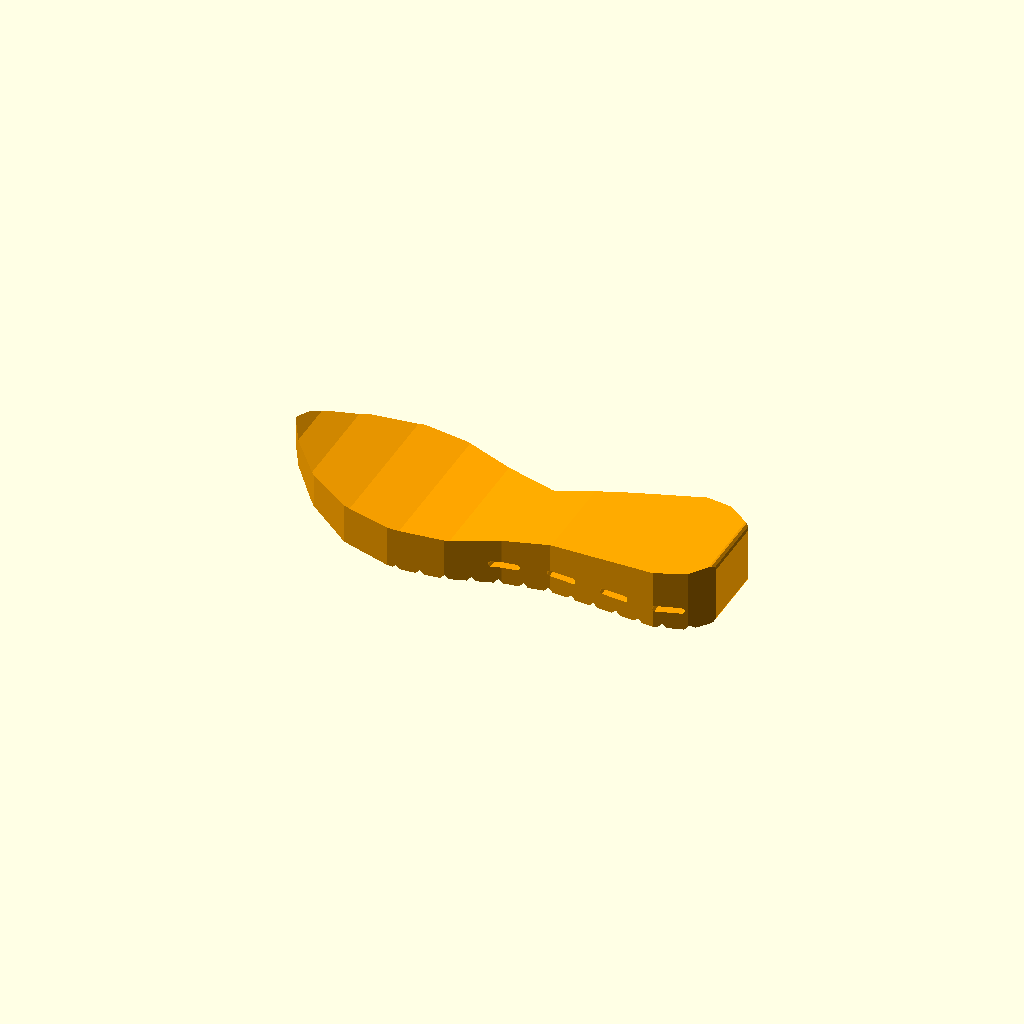
Cell 1: rendered with the file's own defaults.
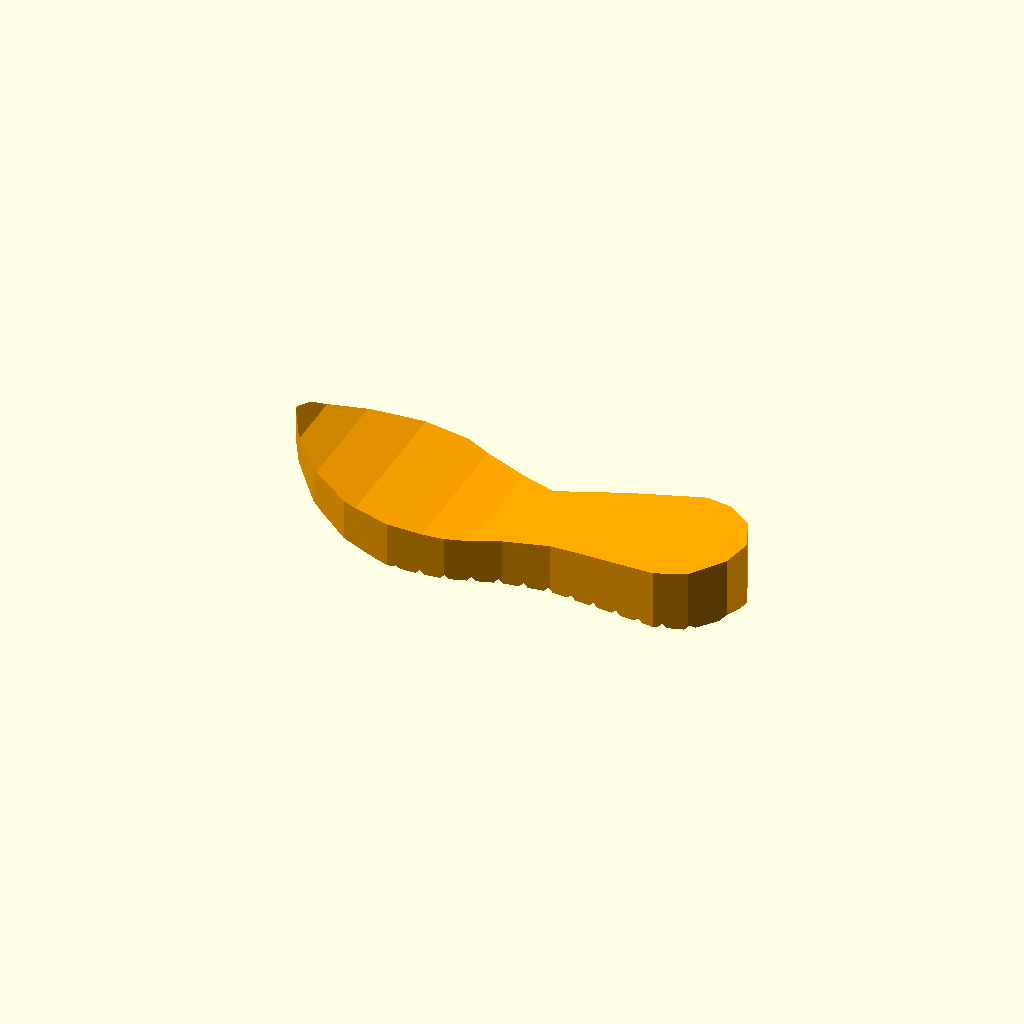
Cell 2: shape = "mid" (everything else at default).
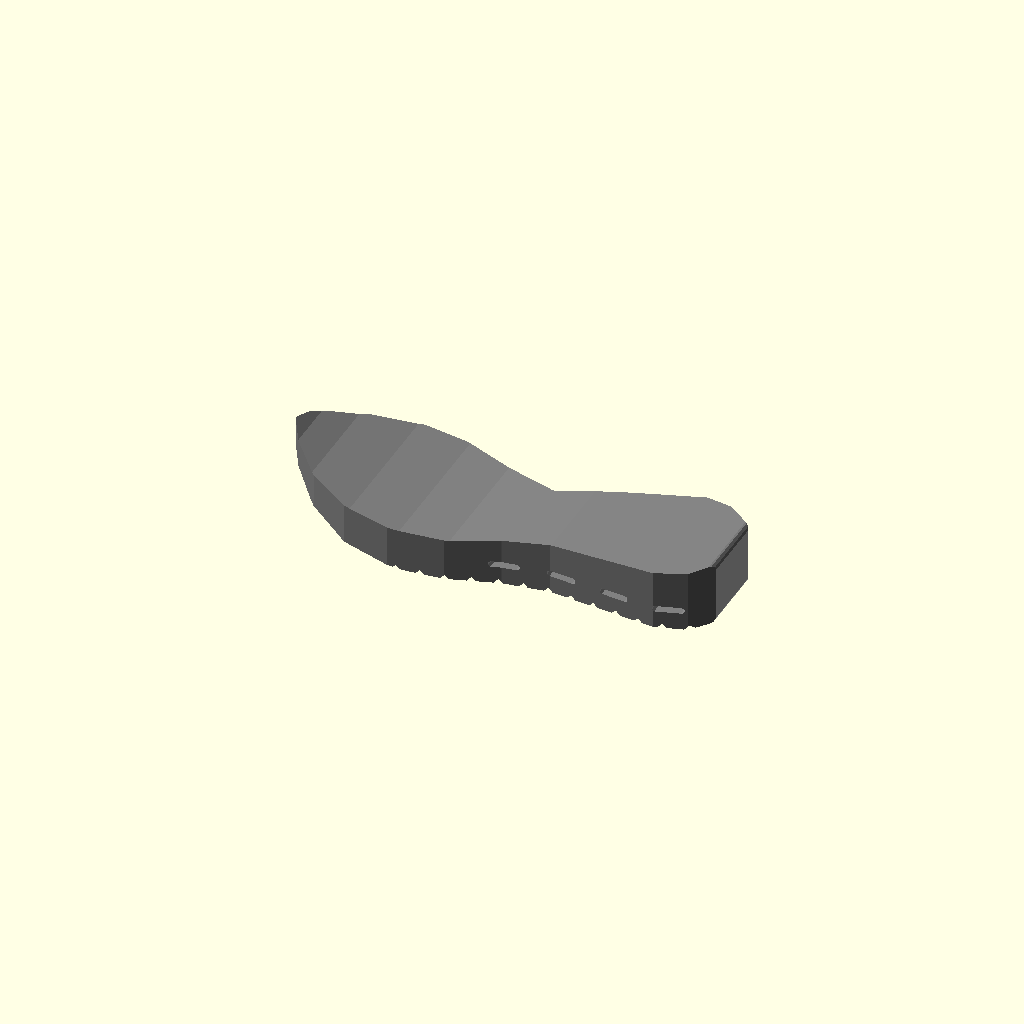
Cell 3 — COLOR set to "Gray", the other parameters unchanged.
All cells are drawn from one camera (rotation 55°, 0°, 25°, orthographic, colour scheme Cornfield), so only the parameter changes between them.
The OpenSCAD source (inputs/thingiverse/files/thing-3888525/files/outsole-openSCAD.scad):
shape="soft";// [soft,mid,hard]
slit = 5; //[1:15]
COLOR="Orange"; // [Navy,Green,Orange,Gray]

color(COLOR)

difference(){    
intersection(){


    if (shape=="soft"){    //
        difference(){
        rotate(a=90,v=[1,0,0])
            linear_extrude(height=120,center=true,convexity=10)
            offset(r=3)
            polygon(points=[[0,41],[0,30],[26,15],[56,5],[95,0],[278,0],[278,34],[182,27],[123,21],[92,21],[58,24],[26,30],[8,36]]);
        
        //
        translate([0,0,10])
        rotate(a=90,v=[1,0,0])
        for(i = [0 : 1 : 4])
        hull(){
            translate([146+35*i,0,0])
            cylinder(h=100, r=2, center = true);
            translate([161+35*i,0,0])
            cylinder(h=100, r=2, center = true);
            }
        }
    } 
    

    
    else if(shape=="mid"){
        rotate(a=90,v=[1,0,0])
        linear_extrude(height=120,center=true,convexity=10)
        offset(r=3)
            polygon(points=[[0,48],[0,35],[16,24],[36,14],[57,7],[78,2],[100,0],[290,0],[290,35],[200,28],[135,22],[106,22],[62,26],[30,33],[10,40]]);
    }
    
    
    else if(shape=="hard"){   //
        rotate(a=90,v=[1,0,0])
        linear_extrude(height=120,center=true,convexity=10)
        offset(r=3)
            polygon(points=[[0,8],[0,17.5],[0,8],[0,17.5],[290,35],[290,0],[230,0],[230,12],[170,12],[100,0],[62,0]]);
    }


    //
    translate(v=[0,-50,0])
        linear_extrude(height=120,center=true,convexity=10)
        offset(r=-1)
            polygon(points=[[0,55],[9,40],[28,20],[54,6],[85,0],[120,3],[152,13],[181,17],[250,10],[270,16],[286,36],[290,56],[281,77],[263,91],[246,95],[202,85],[158,73],[91,101],[62,103],[31,92],[11,77],[4,68]]);
}


for(i = [0: slit*3 :290])
    translate([i,0,-3]) 
    rotate(a=45, v=[0,1,0])
    scale(v=[1,200,1])
    cube(slit*0.75,center=true);
}
Customizer parameters (derived from the source; name, type, default, range or options):
shape: string, default "soft", options "soft", "mid", "hard"
slit: number, default 5, range 1 to 15
COLOR: string, default "Orange", options "Navy", "Green", "Orange", "Gray"
